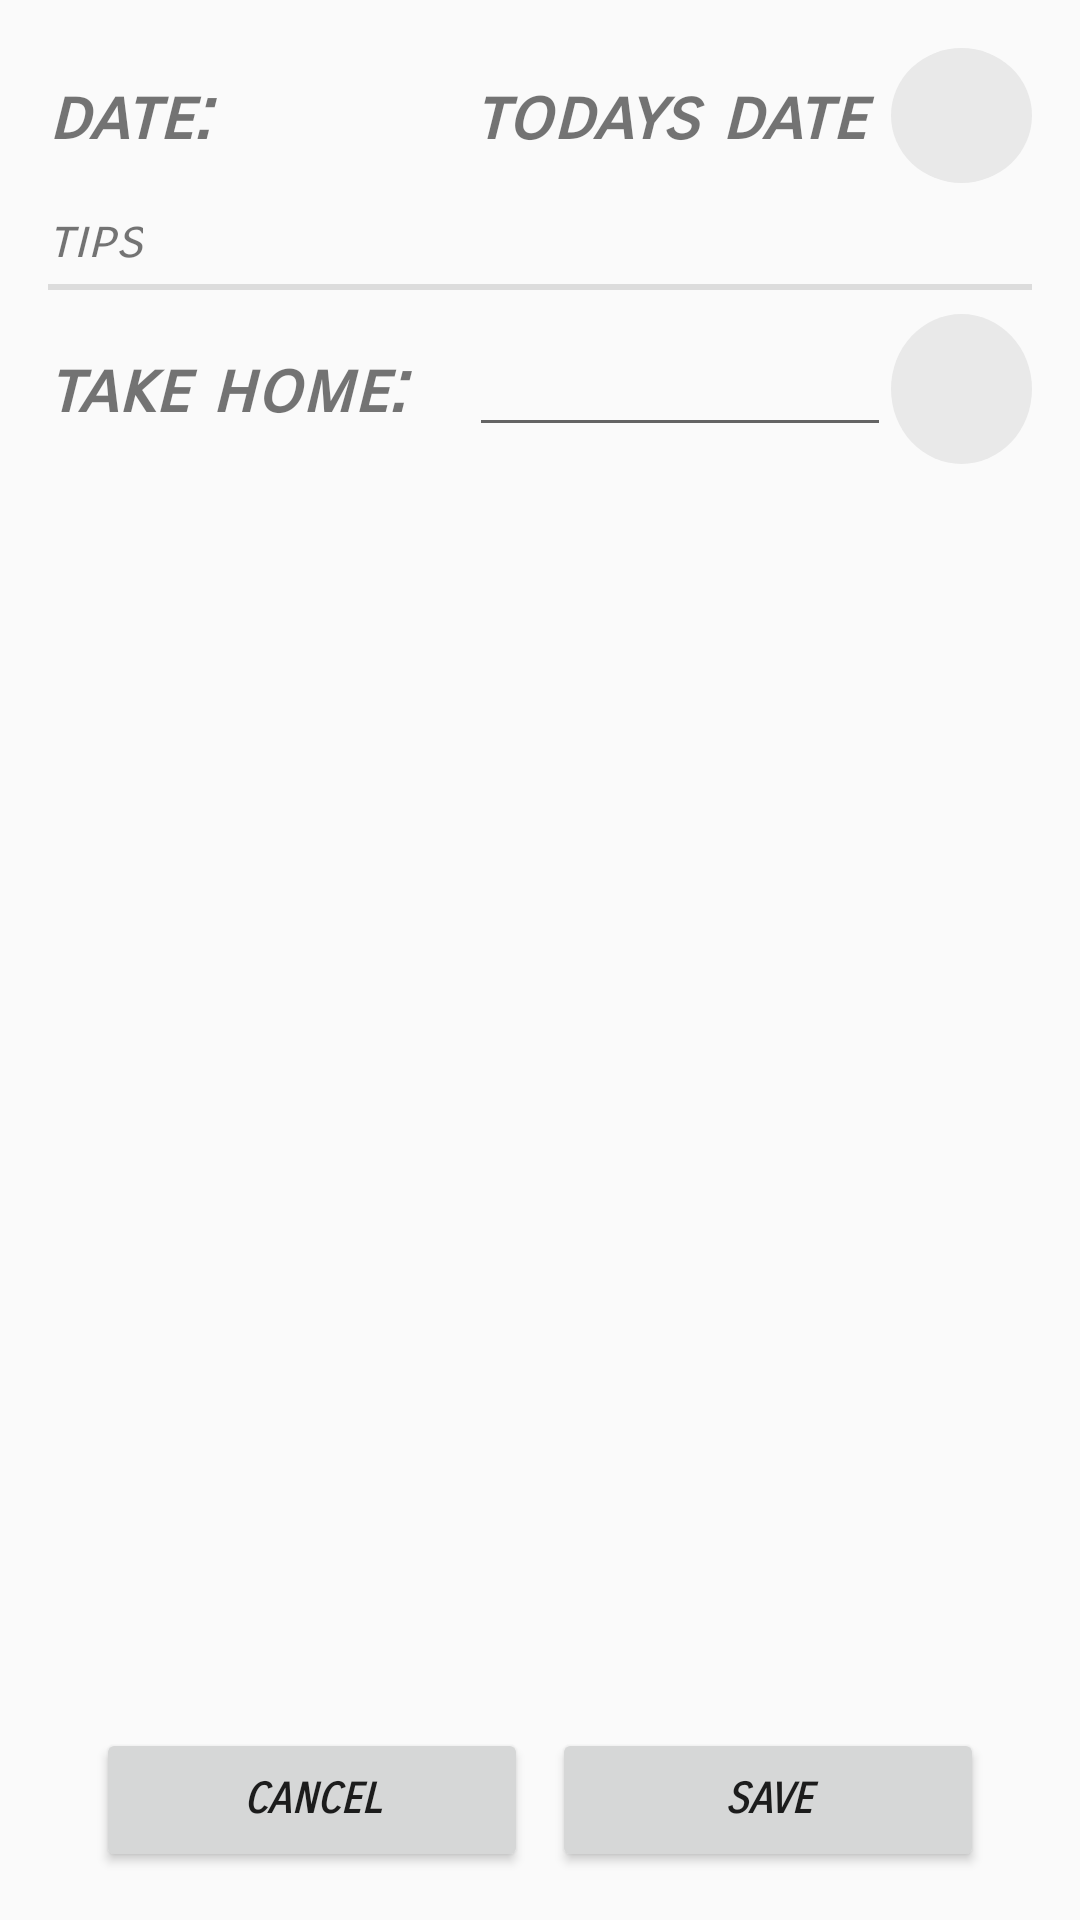

Produce the Android XML layout that renders to this screen, including the resource entries it uses.
<!-- AndroidManifest.xml: application theme AppTheme -->
<!-- res/layout/fragment_shift_record_editor.xml -->
<?xml version="1.0" encoding="utf-8"?>
<androidx.constraintlayout.widget.ConstraintLayout xmlns:android="http://schemas.android.com/apk/res/android"
    xmlns:app="http://schemas.android.com/apk/res-auto"
    xmlns:tools="http://schemas.android.com/tools"
    android:layout_width="match_parent"
    android:layout_height="match_parent"
    tools:context=".ShiftRecordEditorFragment">

    <LinearLayout
        android:id="@+id/linearLayout"
        android:layout_width="0dp"
        android:layout_height="wrap_content"
        android:layout_marginStart="16dp"
        android:layout_marginTop="16dp"
        android:layout_marginEnd="16dp"
        android:orientation="horizontal"
        app:layout_constraintEnd_toEndOf="parent"
        app:layout_constraintStart_toStartOf="parent"
        app:layout_constraintTop_toTopOf="parent">

        <TextView
            android:id="@+id/textView3"
            android:layout_width="0dp"
            android:layout_height="wrap_content"
            android:layout_gravity="center"
            android:layout_weight="1.5"
            android:fontFamily="sans-serif-smallcaps"
            android:text="date: "
            android:textSize="24sp"
            android:textStyle="bold|italic" />

        <TextView
            android:id="@+id/textView_shiftRecordDate"
            android:layout_width="0dp"
            android:layout_height="wrap_content"
            android:layout_gravity="center"
            android:layout_marginTop="8dp"
            android:layout_marginBottom="8dp"
            android:layout_weight="1.5"
            android:fontFamily="sans-serif-smallcaps"
            android:text="todays date "
            android:textAlignment="center"
            android:textSize="24sp"
            android:textStyle="bold|italic" />

        <ImageView
            android:id="@+id/icon_shiftRecordDate"
            android:layout_width="0dp"
            android:layout_height="match_parent"
            android:layout_weight="0.5"
            android:background="@drawable/background_icon"
            android:padding="4dp"
            android:src="@drawable/ic_date_range" />
    </LinearLayout>

    <TextView
        android:id="@+id/textView4"
        android:layout_width="wrap_content"
        android:layout_height="wrap_content"
        android:layout_marginTop="8dp"
        android:fontFamily="sans-serif-smallcaps"
        android:text="tips"
        android:textSize="18sp"
        android:textStyle="italic"
        app:layout_constraintEnd_toEndOf="@+id/linearLayout"
        app:layout_constraintHorizontal_bias="0.0"
        app:layout_constraintStart_toStartOf="@+id/linearLayout"
        app:layout_constraintTop_toBottomOf="@+id/linearLayout" />

    <View
        android:id="@+id/divider3"
        android:layout_width="0dp"
        android:layout_height="2dp"
        android:layout_marginTop="4dp"
        android:background="?android:attr/listDivider"
        app:layout_constraintEnd_toEndOf="@+id/linearLayout"
        app:layout_constraintStart_toStartOf="@+id/textView4"
        app:layout_constraintTop_toBottomOf="@+id/textView4" />

    <LinearLayout
        android:id="@+id/linearLayout2"
        android:layout_width="0dp"
        android:layout_height="wrap_content"
        android:layout_marginTop="8dp"
        android:orientation="horizontal"
        app:layout_constraintEnd_toEndOf="@+id/divider3"
        app:layout_constraintHorizontal_bias="0.457"
        app:layout_constraintStart_toStartOf="@+id/divider3"
        app:layout_constraintTop_toBottomOf="@+id/divider3">

        <TextView
            android:id="@+id/textView6"
            android:layout_width="0dp"
            android:layout_height="wrap_content"
            android:layout_gravity="center"
            android:layout_weight="1.5"
            android:fontFamily="sans-serif-smallcaps"
            android:text="take home: "
            android:textSize="24sp"
            android:textStyle="bold|italic" />

        <EditText
            android:id="@+id/editText_shiftRecordTakeHomeTipAmount"
            android:layout_width="0dp"
            android:layout_height="wrap_content"
            android:layout_gravity="center"
            android:layout_weight="1.5"
            android:ems="10"
            android:fontFamily="sans-serif-smallcaps"
            android:inputType="number"
            android:textAlignment="center"
            android:textStyle="italic" />

        <ImageView
            android:id="@+id/icon_shiftRecordTipOutCalc"
            android:layout_width="0dp"
            android:layout_height="wrap_content"
            android:layout_weight="0.5"
            android:background="@drawable/background_icon"
            android:padding="8dp"
            android:src="@drawable/ic_tip_out_calculator" />
    </LinearLayout>

    <LinearLayout
        android:layout_width="0dp"
        android:layout_height="wrap_content"
        android:layout_marginStart="16dp"
        android:layout_marginEnd="16dp"
        android:layout_marginBottom="16dp"
        android:orientation="horizontal"
        app:layout_constraintBottom_toBottomOf="parent"
        app:layout_constraintEnd_toEndOf="parent"
        app:layout_constraintStart_toStartOf="parent">

        <Button
            android:id="@+id/button_shiftCancel"
            android:layout_width="0dp"
            android:layout_height="wrap_content"
            android:layout_marginStart="16dp"
            android:layout_marginEnd="4dp"
            android:layout_weight="1"
            android:fontFamily="sans-serif-smallcaps"
            android:text="@android:string/cancel"
            android:textStyle="bold|italic" />

        <Button
            android:id="@+id/button_shiftSave"
            android:layout_width="0dp"
            android:layout_height="wrap_content"
            android:layout_marginStart="4dp"
            android:layout_marginEnd="16dp"
            android:layout_weight="1"
            android:fontFamily="sans-serif-smallcaps"
            android:text="save"
            android:textStyle="bold|italic" />
    </LinearLayout>

</androidx.constraintlayout.widget.ConstraintLayout>
<!-- resources referenced by this layout -->
<resources>
  <!-- drawable background_icon (drawable) -->
  <?xml version="1.0" encoding="utf-8"?>
  <shape android:shape="oval"
      xmlns:android="http://schemas.android.com/apk/res/android">
      <solid android:color="@color/colorIconBackground"/>
      <size android:width="50dp"
          android:height="50dp"/>
  </shape>
  <style name="AppTheme" parent="Theme.AppCompat.Light.DarkActionBar">
          
          <item name="colorPrimary">@color/colorPrimary</item>
          <item name="colorPrimaryDark">@color/colorPrimaryDark</item>
          <item name="colorAccent">@color/colorAccent</item>
      </style>
  <color name="colorIconBackground">#E9E9E9</color>
  <color name="colorPrimary">#008577</color>
  <color name="colorPrimaryDark">#00574B</color>
  <color name="colorAccent">#D81B60</color>
</resources>
